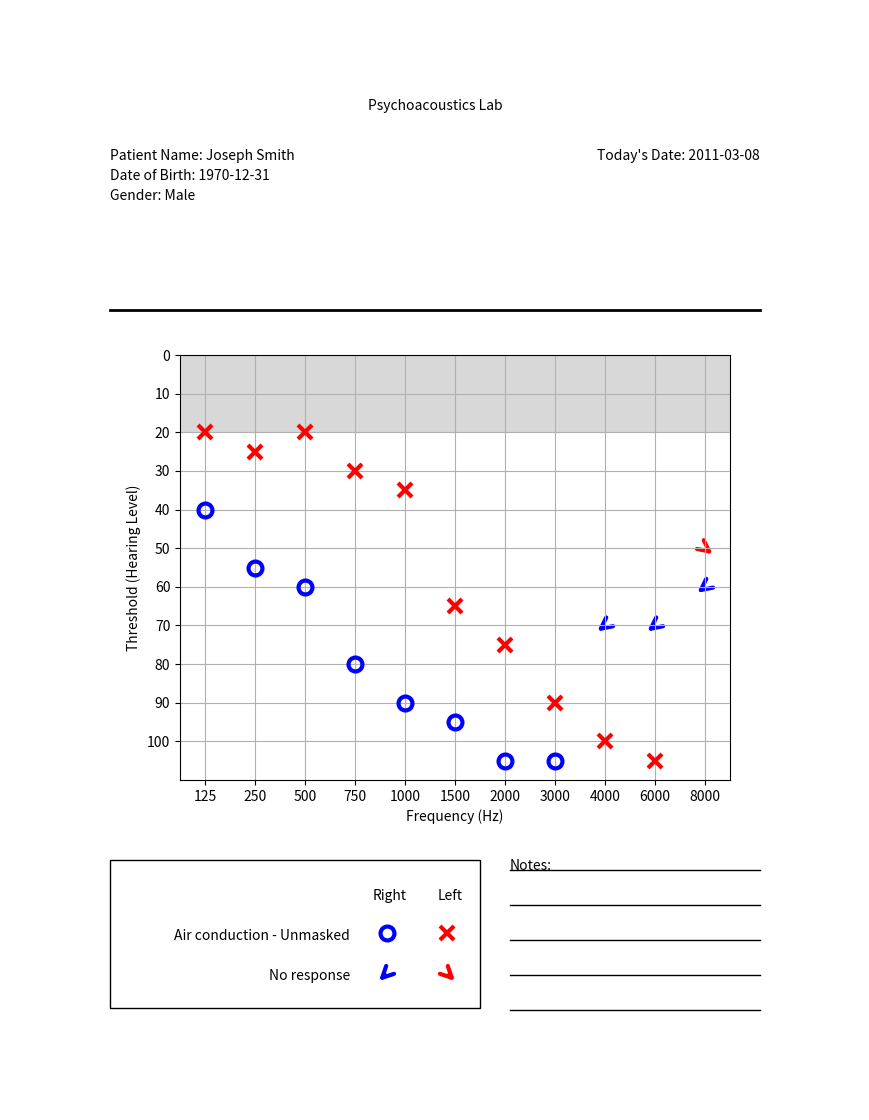

Write the Python code that produced this figure.
# -*- coding: utf-8 -*-

from matplotlib import pyplot as pp
import matplotlib.patches as mpp
from matplotlib.lines import Line2D
import numpy as np

fh = pp.figure(figsize=(8.5, 11))

# Set up a `page` axis, to place text etc.
ap = fh.add_axes([0, 0, 1, 1])
ap.set_xticks([])
ap.set_yticks([])
for spine in ap.spines:
    ap.spines[spine].set_visible(False)
ap.set_xlim([0, 8.5]) # Page coordinates are
ap.set_ylim([0, 11])  # now in units of inches
ap.invert_yaxis()

ap.text(4.25, 1, "Psychoacoustics Lab",horizontalalignment='center')
ap.text(7.5, 1.5, "Today's Date: %s" % '2011-03-08',horizontalalignment='right')

ap.text(1, 1.5, "Patient Name: %s" % 'Joseph Smith')
ap.text(1, 1.7, "Date of Birth: %s" % '1970-12-31')
ap.text(1, 1.9, "Gender: %s" % 'Male')

ap.add_line(Line2D([1, 7.5],[3, 3],color='k',lw=2))

for i in np.arange(8.6,10,.35):
    ap.add_line(Line2D([5,7.5],[i,i],color='k',lw=1))
    
ap.text(5, 8.6, "Notes:")


# Legend:
lx = 1.4
ly = 8.5

lbox = mpp.Rectangle((lx-.4, ly), 3.7, 1.48, facecolor="None", edgecolor="k", lw=1)
ap.add_patch(lbox)

ap.text(lx+2.4, ly+.4, "Right",horizontalalignment='center')
ap.text(lx+3., ly+.4, "Left", horizontalalignment='center')

ap.text(lx+2, ly+.8, "Air conduction - Unmasked",horizontalalignment='right')
ap.text(lx+2, ly+1.2, "No response",horizontalalignment='right')

ap.plot(lx+2.37,ly+.73, marker='o', ms=10, ls='None', mfc='None', mec='b', mew=3)
ap.plot(lx+2.97,ly+.73, marker='x', ms=10, ls='None', mfc='None', mec='r', mew=3)

ap.add_patch(mpp.FancyArrowPatch((lx+2.37,ly+1.13), (lx+2.27,ly+1.23), arrowstyle='->', lw=3, ec='b', mutation_scale=20))
ap.add_patch(mpp.FancyArrowPatch((lx+2.97,ly+1.13), (lx+3.07,ly+1.23), arrowstyle='->', lw=3, ec='r', mutation_scale=20))


def plot_data(ax, data, side):
    da = np.asarray(data)
    
    # Derive this from the column names
    x = [125, 250, 500, 750, 1000, 1500, 2000, 3000, 4000, 6000, 8000]
    
    xpos = np.arange(1,len(x)+1)
    
    # Mask no responses
    dm_r = np.ma.masked_where(da<0,da)
    xm_r = np.ma.masked_where(da<0,xpos)
    
    # Mask responses
    dm_n = np.ma.masked_where(da>=0,da)

    if side == 'left':
        c = 'r'
        mp_nr_x = [0., .2]
        mp_nr_y = [0, 2.]
        m='x'
    else:
        c = 'b'
        mp_nr_x = [0., -.2]
        mp_nr_y = [0., 2.]
        m='o'
    
    ax.plot(xm_r, dm_r, marker=m, ms=10, ls='None', mfc='None', mec=c, mew=3)
    for i in range(len(dm_n)):
        if not dm_n.mask[i]:
            this_data = np.abs(dm_n.data[i])
            this_ind = xpos[i]
            ar = mpp.FancyArrowPatch((this_ind+mp_nr_x[0],this_data+mp_nr_y[0]), (this_ind+mp_nr_x[1],this_data+mp_nr_y[1]), arrowstyle='->', lw=3, ec=c, mutation_scale=20)
            ax.add_patch(ar)

            
    ax.set_ylim([0, 110])
    ax.yaxis.set_ticks(range(0, 110, 10))
    ax.yaxis.set_ticklabels(range(0, 110, 10))
    ax.invert_yaxis()
    ax.set_xlim([0, 110])
    ax.xaxis.set_ticks(xpos)
    ax.xaxis.set_ticklabels(x)
    ax.set_xlim([.5, len(xpos)+.5])
    ax.grid(True)
    ax.set_ylabel('Threshold (Hearing Level)')
    ax.set_xlabel('Frequency (Hz)')

af = fh.add_axes([.2, .3, .5*11/8.5, .5*8.5/11])
af.axhspan(0,20, fc='0.7', ec='None', alpha=0.5)

#af.text(8,50,'V',horizontalalignment='center',verticalalignment='center', rotation=45,color='r',fontweight='bold', fontsize=14)
#af.plot(8,50,marker='v',color='r')

plot_data(af,[20, 25, 20, 30, 35, 65, 75, 90, 100,105,-50],'left')
plot_data(af,[40, 55, 60, 80, 90, 95, 105, 105, -70,-70,-60],'right')

fh.show()
